Image classification data set "Dataset" (smartinternz02/SI-GuidedProject-89296-1657974572 on GitHub). Class labels (2): benign, malignant.

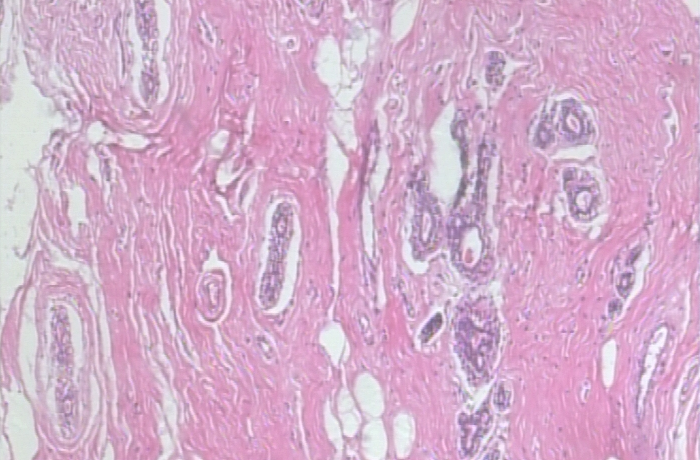
Label: benign

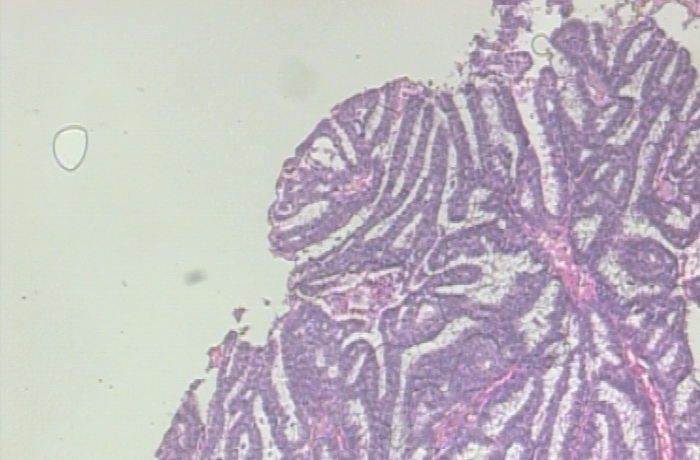
Label: malignant

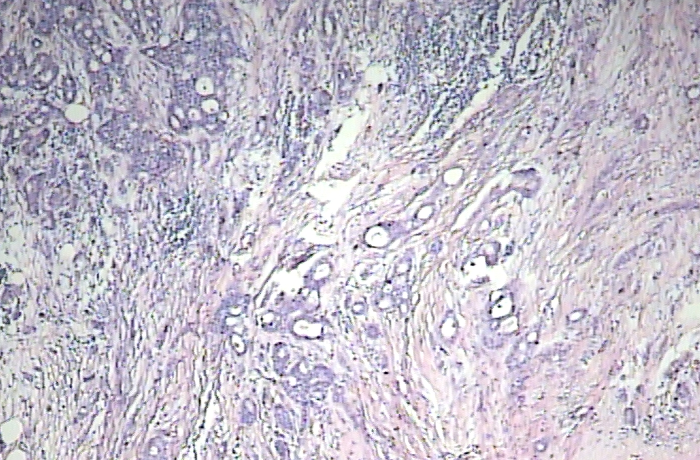
Label: benign

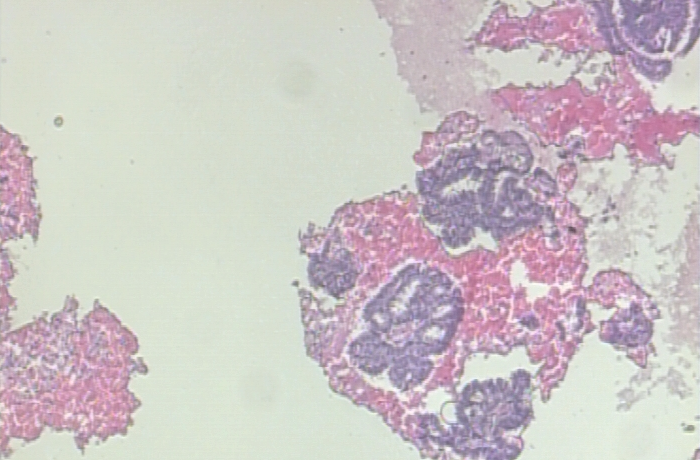
Label: malignant

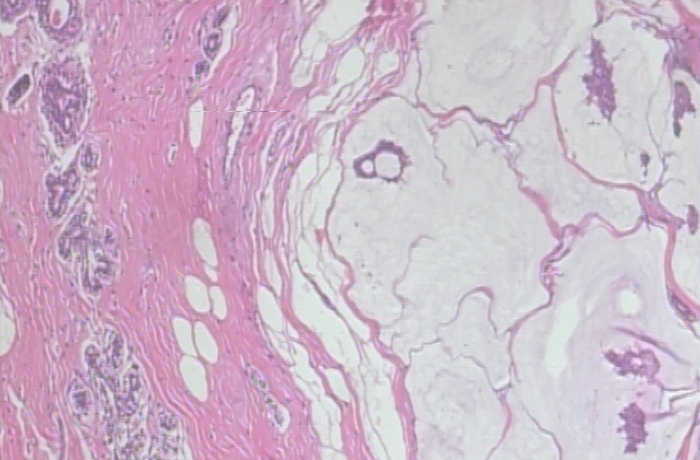
Label: benign

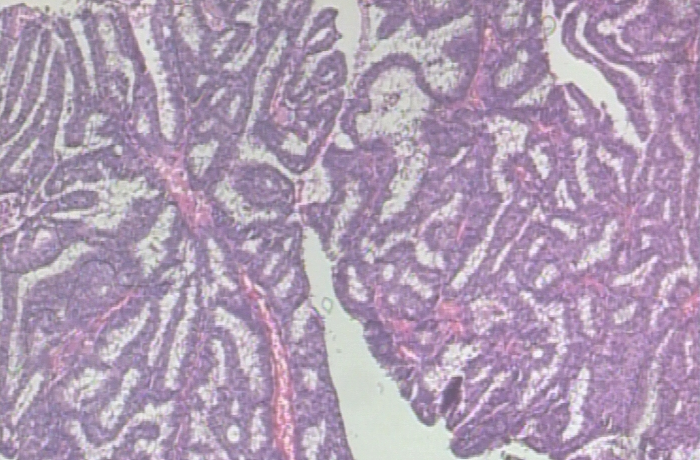
Label: malignant
